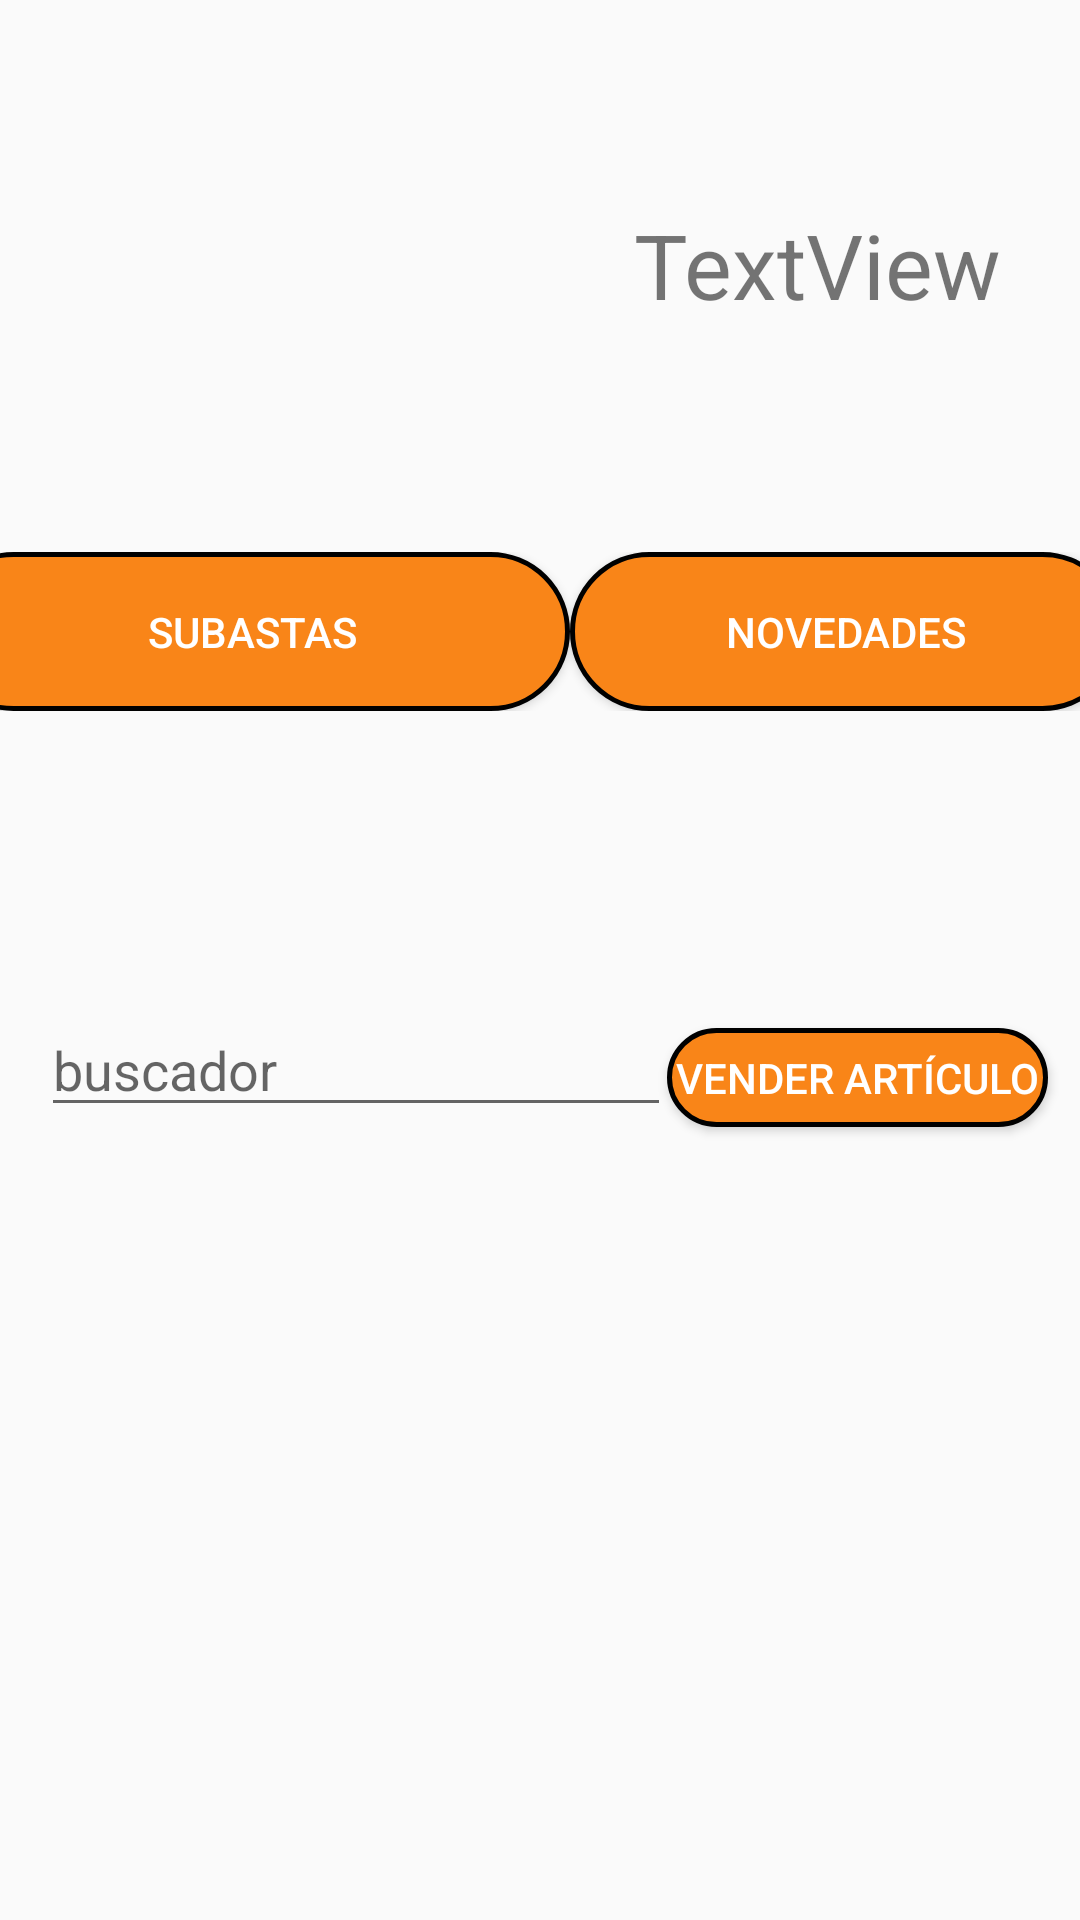

Here is an Android app screen rendered from its layout file. Give the layout XML and the strings, colors and styles it references.
<!-- AndroidManifest.xml: application theme AppTheme -->
<!-- res/layout/activity_pantalla_principal_novedades.xml -->
<?xml version="1.0" encoding="utf-8"?>
<androidx.constraintlayout.widget.ConstraintLayout
        xmlns:android="http://schemas.android.com/apk/res/android"
        xmlns:tools="http://schemas.android.com/tools"
        xmlns:app="http://schemas.android.com/apk/res-auto"
        android:layout_width="match_parent"
        android:layout_height="match_parent"
        tools:context=".pantallasPrincipales.PantallaPrincipalNovedades"
        android:background="@color/common_google_signin_btn_text_dark_default">

    <LinearLayout
            android:orientation="horizontal"
            android:layout_width="397dp"
            android:layout_height="53dp"
            app:layout_constraintStart_toStartOf="parent"
            android:layout_marginTop="184dp" app:layout_constraintTop_toTopOf="parent"
            app:layout_constraintEnd_toEndOf="parent" android:layout_marginEnd="8dp" android:id="@+id/linearLayout">
        <Button
                android:text="subastas"
                android:layout_width="212dp"
                android:layout_height="match_parent"
                android:id="@+id/botonSubastasPrincipal"
                android:layout_marginEnd="0dp"
                android:layout_marginBottom="0dp"
                android:background="@drawable/botones"
                android:textColor="@drawable/texto_botones"/>
        <Button
                android:text="Novedades"
                android:layout_width="184dp"
                android:layout_height="match_parent"
                android:id="@+id/botonNovedadesPrincipal"
                android:layout_marginBottom="0dp"
                android:background="@drawable/botones"
                android:textColor="@drawable/texto_botones" android:layout_marginStart="0dp"
                android:textAlignment="center"/>
    </LinearLayout>
    <ImageView
            android:layout_width="99dp"
            android:layout_height="109dp"
            android:id="@+id/imagenUsuario1"
            app:layout_constraintStart_toStartOf="parent" android:layout_marginStart="40dp"
            android:layout_marginTop="48dp" app:layout_constraintTop_toTopOf="parent"
            app:srcCompat="@mipmap/ic_launcher" app:layout_constraintEnd_toEndOf="parent"
            android:layout_marginEnd="8dp" app:layout_constraintHorizontal_bias="0.0"
            android:layout_marginBottom="8dp" app:layout_constraintBottom_toBottomOf="parent"
            app:layout_constraintVertical_bias="0.0"/>
    <EditText
            android:layout_width="wrap_content"
            android:layout_height="wrap_content"
            android:inputType="textPersonName"
            android:ems="10"
            android:id="@+id/buscadorSubastas" android:layout_marginStart="8dp"
            app:layout_constraintStart_toStartOf="parent" android:layout_marginEnd="8dp"
            app:layout_constraintEnd_toEndOf="parent"
            app:layout_constraintHorizontal_bias="0.043"
            android:hint="buscador"
            app:layout_constraintBottom_toBottomOf="@+id/bVender1"/>
    <Button
            android:text="@string/botonVender1"
            android:layout_width="127dp"
            android:layout_height="33dp"
            android:id="@+id/bVender1"
            android:background="@drawable/botones"
            android:textColor="@drawable/texto_botones"
            app:layout_constraintEnd_toEndOf="parent"
            android:layout_marginEnd="8dp"
            app:layout_constraintStart_toStartOf="parent"
            android:layout_marginStart="8dp"
            app:layout_constraintHorizontal_bias="0.988"
            app:layout_constraintTop_toBottomOf="@+id/linearLayout" android:layout_marginTop="88dp"
            android:layout_marginBottom="8dp" app:layout_constraintBottom_toBottomOf="parent"
            app:layout_constraintVertical_bias="0.065"/>
    <TextView
            android:text="TextView"
            android:layout_width="139dp"
            android:layout_height="77dp"
            android:id="@+id/tvNombreUsuarioNovedades" app:layout_constraintStart_toEndOf="@+id/imagenUsuario1"
            android:layout_marginStart="64dp" android:layout_marginTop="20dp"
            app:layout_constraintTop_toTopOf="@+id/imagenUsuario1" android:textSize="30sp"
            android:textAlignment="center"/>
    <ListView
            android:layout_width="376dp"
            android:layout_height="230dp"
            app:layout_constraintStart_toStartOf="parent" android:layout_marginStart="8dp"
            app:layout_constraintEnd_toEndOf="parent" android:layout_marginEnd="8dp" android:layout_marginBottom="8dp"
            app:layout_constraintBottom_toBottomOf="parent" android:id="@+id/listaNovedades"/>
</androidx.constraintlayout.widget.ConstraintLayout>
<!-- resources referenced by this layout -->
<resources>
  <!-- drawable botones (drawable) -->
  <?xml version="1.0" encoding="utf-8"?>
  <shape xmlns:android="http://schemas.android.com/apk/res/android">
  
      <corners android:radius="150dp"/>
      <solid android:color="@color/colorBotones"/>
      <stroke  android:width="5px"
      android:color="@android:color/black"/>
  
  
  
  </shape>
  <!-- drawable texto_botones (drawable) -->
  <?xml version="1.0" encoding="utf-8"?>
  <selector xmlns:android="http://schemas.android.com/apk/res/android">
  
      <item android:color="@color/colorPrimaryDark" android:state_pressed="true"/>
      <item android:color="@color/cardview_light_background" android:state_pressed="false"/>
  
  
  
  </selector>
  <string name="botonVender1">Vender Artículo</string>
  <style name="AppTheme" parent="Theme.AppCompat.Light.DarkActionBar">
          
          <item name="colorPrimary">@color/colorPrimary</item>
          <item name="colorPrimaryDark">@color/colorPrimaryDark</item>
          <item name="colorAccent">@color/colorAccent</item>
      </style>
  <color name="colorBotones">#F98518</color>
  <color name="colorPrimaryDark">#00574B</color>
  <color name="colorPrimary">#008577</color>
  <color name="colorAccent">#D81B60</color>
</resources>
